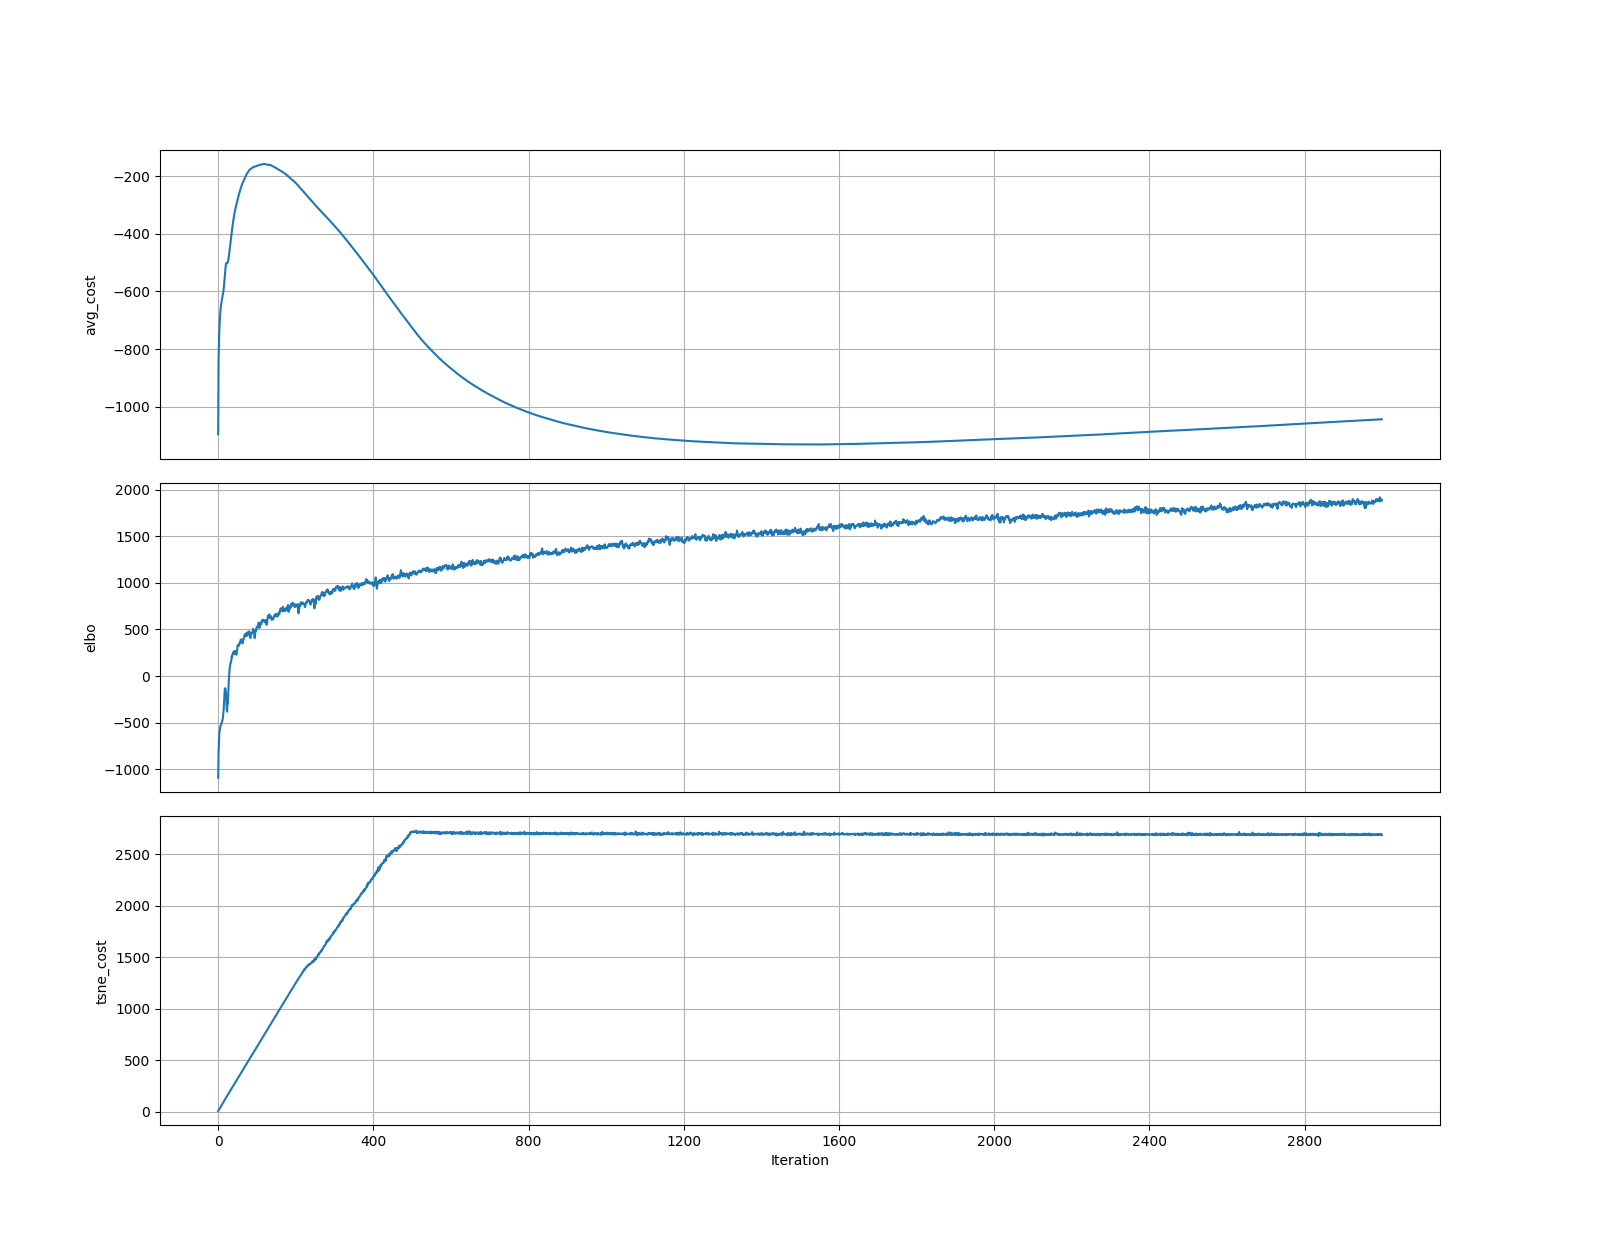

Data behind this chart, as committed beside it:
	elbo	tsne_cost
0	-1089	6.407
1	-825.1	12.83
2	-709	19.24
3	-601.6	25.65
4	-585.3	31.93
5	-553.2	38.29
6	-535.3	44.58
7	-525.8	51.11
8	-511.9	57.7
9	-500.8	63.89
10	-489.4	70.4
11	-471.7	76.94
12	-451.4	83.67
13	-414	89.94
14	-367.8	96.62
15	-300.3	103
16	-216	109.6
17	-141.6	116
18	-129.2	122.5
19	-143.8	128.9
20	-180.2	135
21	-245.2	141.4
22	-359.8	147.8
23	-381.1	153.8
24	-270.6	159.6
25	-292.5	166.4
26	-180.6	172.2
27	-83.62	177.9
28	-0.1663	184
29	51.66	190.3
30	96.62	196.1
31	117.3	202.1
32	143.3	208.3
33	146.8	214.3
34	174.2	220.2
35	214.9	226.6
36	208.6	232.6
37	228.6	239
38	253.6	244.9
39	246.9	251.2
40	254.2	257.5
41	267.5	263.8
42	235.6	269.9
43	242.3	275.8
44	266.8	282.5
45	267.7	288.2
46	241.2	294.3
47	229.1	300.6
48	255.6	307
49	282.9	313.5
50	329.6	319.6
51	330.6	325.4
52	336.1	331.8
53	324.3	338.1
54	330.8	344.5
55	349	350.6
56	367.4	356.7
57	357.4	363.1
58	390.8	368.8
59	391	375
... 2,940 more rows
